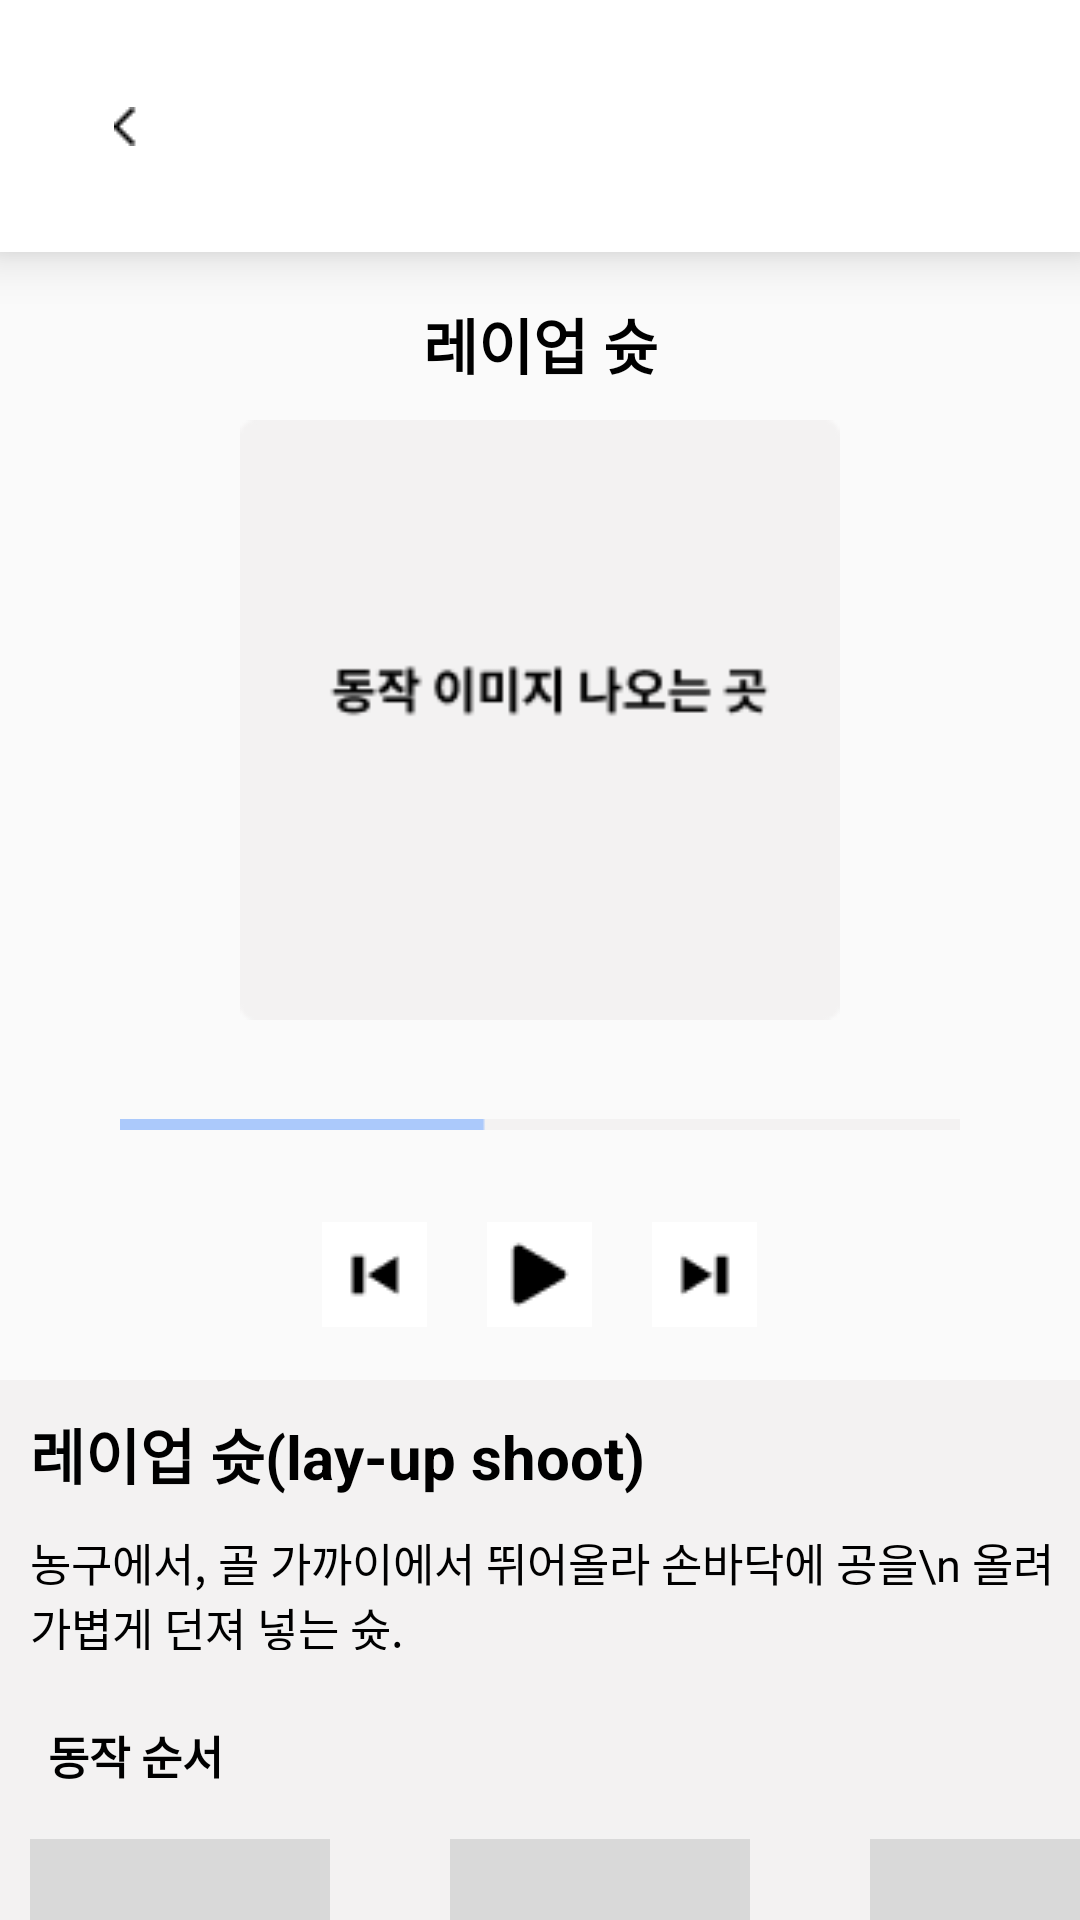

Here is an Android app screen rendered from its layout file. Give the layout XML and the strings, colors and styles it references.
<!-- AndroidManifest.xml: application theme AppTheme.NoActionBar -->
<!-- res/layout/activity_actiondetails.xml -->
<?xml version="1.0" encoding="utf-8"?>
<androidx.coordinatorlayout.widget.CoordinatorLayout
    xmlns:android="http://schemas.android.com/apk/res/android"
    xmlns:app="http://schemas.android.com/apk/res-auto"
    xmlns:tools="http://schemas.android.com/tools"
    android:layout_width="match_parent"
    android:layout_height="match_parent"
    tools:context=".SearchActivity">

    <androidx.appcompat.widget.Toolbar
        android:id="@+id/toolbar"
        android:layout_width="match_parent"
        android:layout_height="?attr/actionBarSize"/>

    <LinearLayout
        android:id="@+id/search_header"
        android:layout_width="match_parent"
        android:layout_height="wrap_content"
        android:orientation="vertical"
        android:background="@color/white"
        android:padding="17dp"
        android:elevation="10dp">

        <RelativeLayout
            android:layout_width="match_parent"
            android:layout_height="50dp"
            android:layout_gravity="center"
            app:endIconMode="custom">

            <ImageButton
                android:id="@+id/back_button"
                android:layout_width="50dp"
                android:layout_height="50dp"
                android:src="@drawable/ic_backbutton"
                android:background="@android:color/transparent"/>

        </RelativeLayout>

    </LinearLayout>

    <LinearLayout
        android:layout_width="match_parent"
        android:layout_height="370dp"
        android:layout_marginTop="80dp"
        android:orientation="vertical"
        android:gravity="center">

        <TextView
            android:id="@+id/activity_name"
            android:layout_width="200dp"
            android:layout_height="30dp"
            android:text="레이업 슛"
            android:layout_marginTop="30dp"
            android:textAlignment="center"
            android:textColor="@color/black"
            android:textSize="20sp"
            android:textStyle="bold"/>

        <ImageView
            android:id="@+id/bigactivity_img"
            android:layout_width="200dp"
            android:layout_height="200dp"
            android:layout_gravity="center"
            android:layout_marginTop="10dp"
            android:layout_marginBottom="10dp"
            android:gravity="center"
            android:src="@drawable/activity_ex"/>

        <LinearLayout
            android:layout_width="match_parent"
            android:layout_height="50dp"
            android:gravity="center"
            android:orientation="horizontal">

            <ImageView
                android:id="@+id/palyactivitystate"
                android:layout_width="match_parent"
                android:layout_height="35dp"
                android:layout_margin="40dp"
                android:layout_marginStart="20dp"
                android:src="@drawable/palyactivitystate"/>

        </LinearLayout>


        <LinearLayout
            android:layout_width="match_parent"
            android:layout_height="50dp"
            android:gravity="center"
            android:layout_marginBottom="10dp"
            android:orientation="horizontal">

            <ImageButton
                android:id="@+id/before_play_button"
                android:layout_width="35dp"
                android:layout_height="35dp"
                android:layout_margin="10dp"
                android:layout_marginStart="20dp"
                android:src="@drawable/ic_beforeplay"
                android:background="@color/white"/>

            <ImageButton
                android:id="@+id/play_state_button"
                android:layout_width="35dp"
                android:layout_height="35dp"
                android:layout_margin="10dp"
                android:layout_marginStart="20dp"
                android:src="@drawable/ic_stopplay"
                android:background="@color/white"/>

            <ImageButton
                android:id="@+id/next_play_button"
                android:layout_width="35dp"
                android:layout_height="35dp"
                android:layout_margin="10dp"
                android:layout_marginStart="20dp"
                android:src="@drawable/ic_nextplay"
                android:background="@color/white"/>

        </LinearLayout>


    </LinearLayout>

    <LinearLayout
        android:layout_width="match_parent"
        android:layout_height="270dp"
        android:layout_marginTop="460dp"
        android:background="#F3F2F2"
        android:orientation="vertical">

        <TextView
            android:id="@+id/activity_details_name"
            android:layout_width="match_parent"
            android:layout_height="40dp"
            android:layout_marginLeft="10dp"
            android:layout_marginTop="10dp"
            android:gravity="left"
            android:text="레이업 슛(lay-up shoot)"
            android:textColor="@color/black"
            android:textSize="20sp"
            android:textStyle="bold"/>

        <TextView
            android:id="@+id/activity_details"
            android:layout_width="match_parent"
            android:layout_height="40dp"
            android:layout_marginLeft="10dp"
            android:text="농구에서, 골 가까이에서 뛰어올라 손바닥에 공을\n 올려 가볍게 던져 넣는 슛."
            android:textColor="@color/black"
            android:textSize="15sp"/>

        <TextView
            android:id="@+id/activity_motion"
            android:layout_width="70dp"
            android:layout_height="30dp"
            android:gravity="center"
            android:layout_marginLeft="10dp"
            android:layout_marginTop="20dp"
            android:text="동작 순서"
            android:textAlignment="center"
            android:textColor="@color/black"
            android:textSize="15sp"
            android:textStyle="bold"/>

        <LinearLayout
            android:layout_width="match_parent"
            android:layout_height="123dp"
            android:orientation="horizontal">

            <ImageView
                android:id="@+id/activity_motion1"
                android:layout_width="100dp"
                android:layout_height="100dp"
                android:layout_margin="10dp"
                android:layout_marginStart="20dp"
                android:src="@drawable/smallactivity_ex" />

            <ImageView
                android:layout_width="20dp"
                android:layout_height="20dp"
                android:layout_gravity="center"
                android:src="@drawable/ic_nextactivity" />

            <ImageView
                android:id="@+id/activity_motion2"
                android:layout_width="100dp"
                android:layout_height="100dp"
                android:layout_margin="10dp"
                android:src="@drawable/smallactivity_ex" />

            <ImageView
                android:layout_width="20dp"
                android:layout_height="20dp"
                android:layout_gravity="center"
                android:src="@drawable/ic_nextactivity" />

            <ImageView
                android:id="@+id/activity_motion3"
                android:layout_width="100dp"
                android:layout_height="100dp"
                android:layout_margin="10dp"
                android:src="@drawable/smallactivity_ex" />

        </LinearLayout>

    </LinearLayout>




</androidx.coordinatorlayout.widget.CoordinatorLayout>
<!-- resources referenced by this layout -->
<resources>
  <color name="black">#FF000000</color>
  <color name="white">#FFFFFFFF</color>
  <!-- drawable activity_ex: png bitmap (drawable, 2386 bytes) -->
  <!-- drawable ic_backbutton: png bitmap (drawable, 172 bytes) -->
  <!-- drawable ic_beforeplay: png bitmap (drawable, 289 bytes) -->
  <!-- drawable ic_nextplay: png bitmap (drawable, 294 bytes) -->
  <!-- drawable ic_stopplay: png bitmap (drawable, 324 bytes) -->
  <!-- drawable palyactivitystate: png bitmap (drawable, 158 bytes) -->
  <!-- drawable smallactivity_ex: png bitmap (drawable, 288 bytes) -->
  <style name="AppTheme.NoActionBar" parent="AppTheme">
          <item name="windowActionBar">false</item>
          <item name="windowNoTitle">true</item>
      </style>
  <style name="AppTheme" parent="Theme.AppCompat.Light.NoActionBar">
          <item name="colorPrimary">@color/purple_500</item>
  
      </style>
  <color name="purple_500">#8D72E1</color>
</resources>
